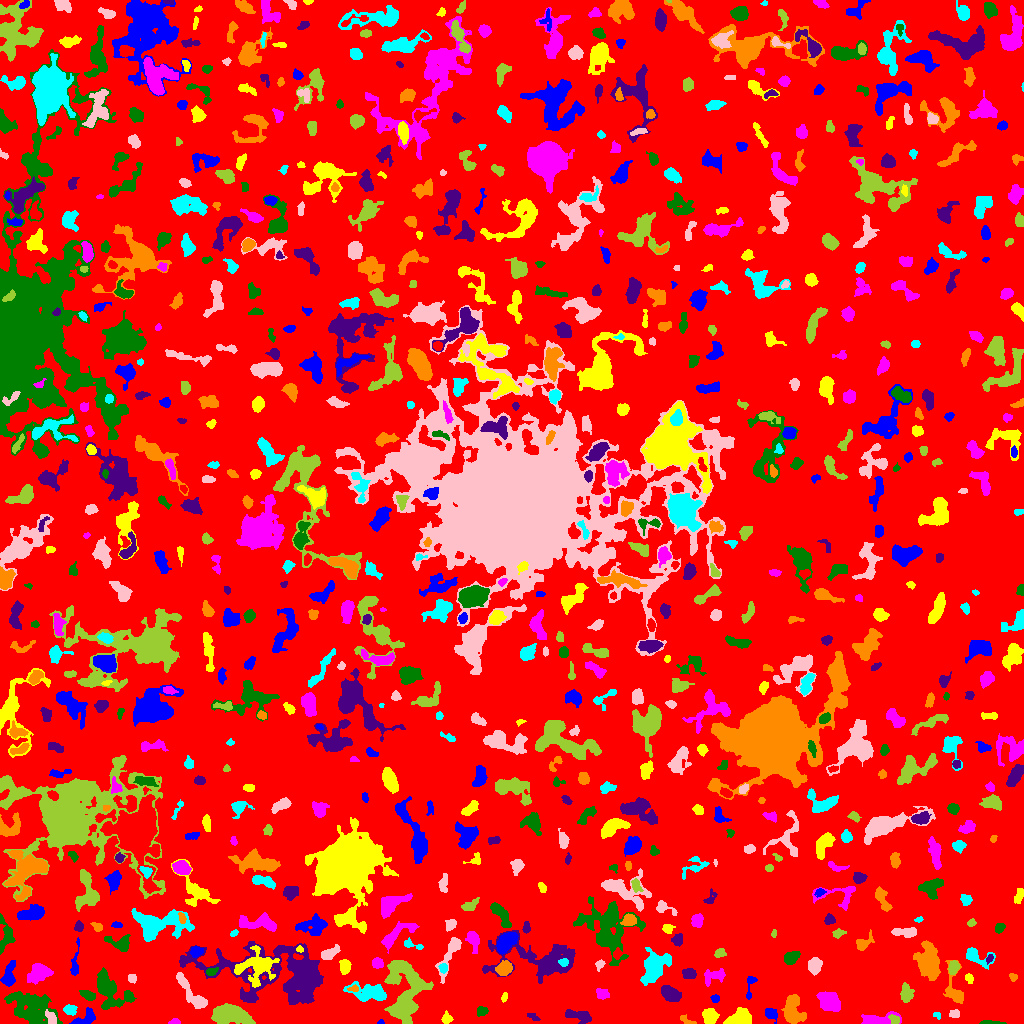

Values plotted in this chart, from the file beside it:
ID, X, Y, A, B, theta, total_flux, mu_max, mu_median, mu_mean, R_fwhm, R_e, R10, R90, x_start, x_end, y_start, y_end, area, greylevel
0, 502.4, 509.2, 299.1, 293.9, -1.303, 1046358, 10.0, 1.0, 1.368, 64.36, 219.3, 83.34, 365.9, 0, 1023, 0, 1023, 764820, 1.368
1, 380.5, 1.188, 1.64, 1.138, 0.1341, 48.0, 3.0, 1.5, 1.6, 2.185, 1.596, 0.5642, 2.646, 377, 384, 0, 4, 30, 5.6
2, 740.6, 5.068, 4.945, 3.64, 0.3755, 3091, 25.0, 8.0, 9.482, 5.89, 4.951, 1.954, 8.038, 723, 751, 0, 16, 326, 12.48
3, 174.3, 1.469, 2.65, 1.315, 0.1098, 175.0, 7.0, 2.0, 2.966, 2.459, 2.185, 0.7979, 3.656, 168, 180, 0, 5, 59, 7.966
4, 988, 0.6439, 3.88, 0.6868, -0.001594, 132.0, 6.0, 1.0, 1.61, 2.326, 1.871, 0.7979, 3.241, 979, 1006, 0, 3, 82, 5.61
5, 578.8, 7.446, 7.211, 2.601, -0.2368, 608.0, 5.0, 2.0, 2.462, 5.89, 4.983, 1.954, 7.674, 565, 591, 0, 14, 247, 5.462
6, 686.4, 3.343, 5.232, 1.571, -0.4214, 166.0, 5.0, 2.0, 1.953, 2.821, 2.764, 0.9772, 4.583, 680, 696, 0, 9, 85, 4.953
7, 936.2, 8.606, 1.927, 0.9753, -0.1659, 33.0, 3.0, 1.0, 0.6875, 1.493, 1.596, 0.5642, 2.585, 933, 940, 4, 11, 48, 4.688
8, 51.01, 5.332, 3.394, 2.035, -1.219, 552.0, 11.0, 4.0, 4.525, 3.742, 3.141, 1.262, 5.14, 45, 56, 0, 14, 122, 11.52
9, 894.2, 3.872, 2.767, 1.977, -0.5572, 296.0, 8.0, 3.0, 3.364, 3.385, 2.877, 0.9772, 4.549, 888, 899, 0, 9, 88, 9.364
10, 663.2, 3.915, 2.004, 1.41, 0.3658, 71.0, 3.0, 1.0, 1.291, 2.821, 2.111, 0.7979, 3.192, 659, 667, 0, 7, 55, 5.291
11, 770.8, 9.533, 3.687, 2.556, -0.8573, 285.0, 5.0, 2.0, 2.096, 3.785, 3.656, 1.382, 5.754, 765, 777, 0, 15, 136, 6.096
12, 446.5, 4.911, 2.36, 2.262, -0.3303, 157.0, 4.0, 2.0, 1.554, 4.029, 2.764, 0.9772, 4.406, 441, 453, 0, 13, 101, 5.554
13, 876.8, 3.451, 9.082, 2.514, 0.1085, 1152, 11.0, 3.0, 3.932, 5.202, 4.754, 1.871, 8.019, 861, 901, 0, 12, 293, 6.932
14, 481.8, 12.27, 2.693, 2.129, 0.3491, 311.0, 7.0, 3.0, 3.11, 3.656, 3.038, 1.262, 4.72, 477, 488, 7, 17, 100, 6.11
15, 533.8, 5.902, 3.431, 1.368, -0.4566, 41.0, 2.0, 0.0, 0.5694, 3.338, 2.111, 0.7979, 3.09, 527, 540, 3, 10, 72, 4.569
16, 792.4, 14.05, 7.305, 4.385, -1.451, 1691, 9.0, 3.0, 3.733, 7.291, 6.333, 2.585, 10.11, 781, 806, 0, 29, 453, 6.733
17, 69.55, 13.47, 3.043, 2.299, -0.1744, 287.0, 6.0, 2.0, 2.315, 3.785, 3.192, 1.128, 5.323, 63, 77, 8, 19, 124, 7.315
18, 953.8, 9.633, 2.611, 1.839, 0.0359, 180.0, 6.0, 2.0, 2.169, 2.932, 2.585, 0.7979, 4.478, 949, 959, 6, 14, 83, 6.169
19, 229.6, 8.979, 9.598, 4.324, -0.09196, 3264, 12.0, 5.0, 5.037, 9.15, 7.797, 3.141, 12.36, 211, 255, 0, 20, 648, 8.037
20, 551.4, 20.17, 5.709, 3.109, 1.194, 987.0, 9.0, 3.0, 3.576, 4.687, 5.015, 1.871, 8.137, 544, 560, 9, 32, 276, 6.576
21, 86.3, 5.625, 5.957, 2.894, 0.6054, 499.0, 6.0, 2.0, 2.376, 5.441, 4.334, 1.693, 6.887, 69, 95, 0, 16, 210, 6.376
22, 710.1, 7.8, 3.615, 3.52, -0.6641, 654.0, 7.0, 3.0, 3.056, 4.983, 4.583, 1.693, 7.114, 702, 719, 0, 15, 214, 6.056
23, 828.7, 21.23, 6.531, 4.498, -0.5819, 946.0, 5.0, 3.0, 2.438, 7.939, 6.408, 2.646, 9.508, 816, 840, 12, 32, 388, 5.438
24, 30.63, 15.91, 12.45, 7.208, -0.4835, 4484, 11.0, 4.0, 4.413, 9.184, 10.39, 4.029, 16.02, 4, 62, 0, 32, 1016, 6.413
25, 277, 49.9, 36.21, 14.43, -0.1328, 12255, 12.0, 3.0, 3.922, 13.62, 17.78, 6.628, 28.09, 179, 323, 19, 82, 3125, 5.922
26, 954.7, 32.29, 10.38, 4.126, -1.343, 750.0, 7.0, 2.0, 2.412, 4.754, 5.046, 1.871, 8.538, 943, 963, 20, 63, 311, 5.412
27, 368.9, 30.73, 10.09, 4.061, -0.153, 1544, 7.0, 3.0, 3.197, 7.777, 6.84, 2.646, 10.78, 343, 386, 22, 42, 483, 6.197
28, 192.5, 29.01, 13.13, 3.051, -0.8837, 1330, 9.0, 3.0, 3.35, 5.262, 6.103, 2.257, 9.95, 176, 207, 15, 51, 397, 6.35
29, 405, 27.52, 15.63, 9.532, 1.397, 4445, 12.0, 3.0, 3.528, 8.795, 10.3, 3.827, 17.06, 384, 433, 0, 63, 1260, 6.528
30, 630.7, 24.37, 2.685, 2.097, -0.4193, 298.0, 8.0, 2.0, 2.384, 3.523, 2.985, 1.128, 4.787, 624, 637, 19, 31, 125, 6.384
31, 715.4, 24.83, 2.097, 1.551, 0.02199, 106.0, 4.0, 2.0, 1.606, 3.385, 2.326, 0.7979, 3.613, 710, 719, 21, 29, 66, 6.606
32, 504.3, 26.53, 2.642, 1.312, 1.321, 108.0, 3.0, 2.0, 1.964, 3.29, 2.326, 0.9772, 3.7, 501, 507, 21, 31, 55, 5.964
33, 602.3, 29.73, 3.043, 2.574, -0.3495, 328.0, 5.0, 2.0, 2.562, 4.334, 3.478, 1.382, 5.441, 596, 609, 24, 35, 128, 5.562
34, 88.6, 27.91, 4.026, 1.932, -0.3567, 267.0, 5.0, 2.0, 2.008, 3.432, 3.338, 1.262, 5.528, 79, 95, 23, 33, 133, 6.008
35, 670.9, 29.36, 4.671, 2.949, -0.5374, 1651, 16.0, 6.0, 6.184, 5.499, 4.72, 1.784, 7.569, 661, 681, 22, 38, 267, 9.184
36, 354.1, 34.68, 2.263, 1.563, 0.1055, 102.0, 4.0, 1.0, 1.672, 3.038, 2.185, 0.7979, 3.656, 347, 358, 32, 39, 61, 8.672
37, 654.2, 57.5, 7.431, 5.098, 0.9787, 3205, 19.0, 3.0, 5.031, 5.698, 6.358, 2.394, 11.49, 640, 671, 38, 76, 637, 8.031
38, 131.9, 45.43, 2.307, 2.014, -0.5243, 204.0, 5.0, 3.0, 2.757, 3.613, 2.706, 1.128, 4.107, 128, 136, 40, 49, 74, 5.757
39, 906.2, 29.62, 4.322, 2.859, -1.552, 968.0, 11.0, 4.0, 4.84, 4.687, 4.37, 1.693, 6.979, 900, 914, 21, 41, 200, 6.84
40, 522.3, 42.69, 1.554, 1.427, -1.477, 71.0, 3.0, 2.0, 2.029, 2.821, 1.871, 0.7979, 2.877, 519, 525, 40, 46, 35, 6.029
41, 749.7, 36.67, 7.919, 1.934, 1.443, 150.0, 3.0, 1.0, 1.22, 3.827, 3.141, 1.128, 4.918, 746, 757, 24, 47, 123, 5.22
42, 969.1, 44.78, 2.802, 1.645, -1.378, 122.0, 4.0, 2.0, 1.649, 3.742, 2.706, 0.9772, 4.068, 965, 973, 40, 50, 74, 5.649
43, 38.46, 50.59, 5.363, 3.964, 0.4604, 2762, 19.0, 7.0, 7.651, 6.433, 5.698, 2.257, 9.045, 27, 53, 39, 60, 361, 10.65
44, 211, 51.71, 2.891, 1.905, 0.3036, 231.0, 5.0, 2.5, 2.686, 3.7, 2.932, 1.128, 4.549, 206, 218, 48, 56, 86, 7.686
45, 688.6, 50.07, 3.449, 2.406, -0.04347, 410.0, 6.0, 3.0, 2.95, 4.754, 3.613, 1.382, 5.781, 682, 696, 45, 55, 139, 5.95
46, 1013, 46.54, 2.025, 1.589, -0.2117, 52.0, 2.0, 1.0, 0.8667, 3.7, 2.257, 0.7979, 3.432, 1009, 1017, 42, 50, 60, 4.867
47, 443.4, 55.48, 2.176, 2.066, -1.363, 189.0, 5.0, 2.0, 2.423, 3.478, 2.764, 0.9772, 4.222, 438, 447, 50, 60, 78, 8.423
48, 814.4, 58.39, 3.456, 2.807, 1.568, 1082, 15.0, 4.0, 5.356, 4.184, 3.868, 1.493, 6.383, 808, 822, 48, 66, 202, 9.356
49, 396.8, 57.45, 4.148, 2.381, -0.007652, 571.0, 10.0, 3.0, 3.525, 3.868, 3.523, 1.262, 5.971, 389, 409, 52, 63, 162, 9.525
50, 834.3, 51.53, 4.851, 2.631, 1.492, 496.0, 7.0, 2.0, 2.725, 4.029, 3.949, 1.596, 6.457, 829, 841, 43, 66, 182, 5.725
51, 8.676, 47.55, 6.55, 2.758, 1.372, 782.0, 7.0, 3.0, 3.116, 5.412, 4.687, 1.871, 7.611, 0, 15, 37, 63, 251, 6.116
52, 256.5, 57.32, 9.215, 7.659, 0.2701, 2699, 11.0, 3.0, 3.785, 6.283, 8.058, 2.821, 13.42, 234, 279, 36, 78, 713, 8.785
53, 714.3, 47.52, 6.322, 3.428, 0.279, 370.0, 4.0, 2.0, 1.637, 6.232, 4.983, 1.784, 7.632, 704, 725, 37, 55, 226, 4.637
54, 108.1, 34.21, 10.22, 5.801, -0.9678, 2571, 11.0, 3.0, 3.673, 7.399, 7.399, 2.932, 12.46, 97, 136, 14, 56, 700, 6.673
55, 989.4, 65.23, 2.372, 1.405, 1.016, 110.0, 4.0, 2.0, 1.964, 3.141, 2.185, 0.7979, 3.613, 986, 993, 59, 69, 56, 6.964
56, 504.2, 54.91, 3.723, 2.959, 0.453, 688.0, 8.0, 3.0, 3.373, 5.528, 4.26, 1.693, 6.676, 495, 512, 48, 63, 204, 8.373
57, 563.4, 61.57, 2.225, 1.718, -0.03064, 195.0, 7.0, 2.0, 2.635, 2.706, 2.394, 0.9772, 3.868, 558, 568, 57, 65, 74, 13.64
58, 599.8, 59.09, 2.594, 1.949, 1.009, 243.0, 6.0, 3.0, 3.156, 3.742, 2.764, 1.128, 4.334, 595, 605, 52, 64, 77, 7.156
59, 953.7, 56.35, 3.141, 2.309, 1.257, 373.0, 7.0, 2.0, 2.847, 3.742, 3.385, 1.262, 5.412, 948, 959, 49, 63, 131, 7.847
... 804 more rows
